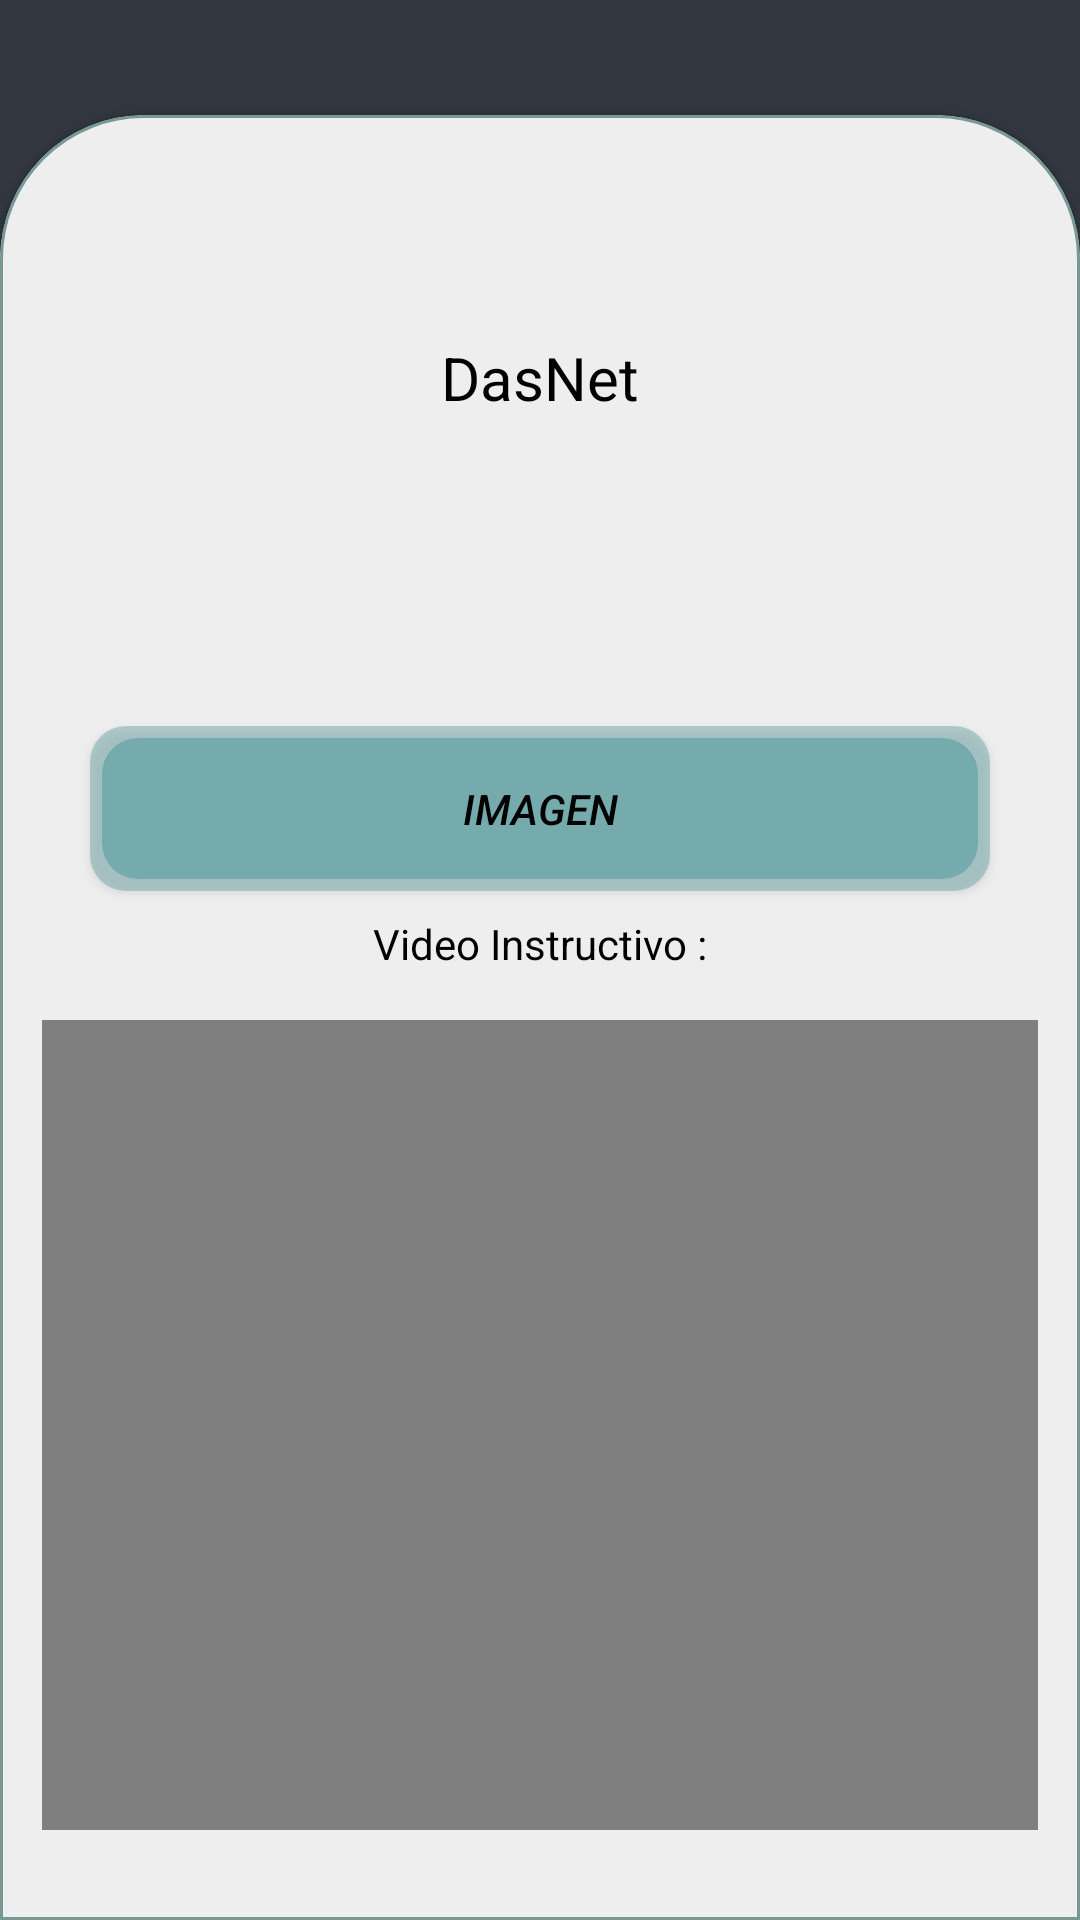

The Android layout XML behind this screen, and the referenced resources:
<!-- AndroidManifest.xml: application theme Theme.Dasnet -->
<!-- res/layout/step_description.xml -->
<?xml version="1.0" encoding="utf-8"?>
<androidx.constraintlayout.widget.ConstraintLayout xmlns:android="http://schemas.android.com/apk/res/android"
    xmlns:app="http://schemas.android.com/apk/res-auto"
    xmlns:tools="http://schemas.android.com/tools"
    android:id="@+id/main"
    android:layout_width="match_parent"
    android:layout_height="match_parent"
    android:background="@color/InterfaceGray"
    android:padding="0dp"
    tools:context=".qr_information">

    <androidx.constraintlayout.widget.Guideline
        android:id="@+id/guideline2"
        android:layout_width="wrap_content"
        android:layout_height="wrap_content"
        android:orientation="horizontal"
        app:layout_constraintGuide_percent="0.06" />

    <com.google.android.material.card.MaterialCardView
        style="@style/custom_card_view_style"
        android:layout_width="0dp"
        android:layout_height="0dp"
        app:cardBackgroundColor="@color/InterfaceWhite"
        app:layout_constraintTop_toBottomOf="@id/guideline2"
        app:layout_constraintBottom_toBottomOf="parent"
        app:layout_constraintStart_toStartOf="parent"
        app:layout_constraintEnd_toEndOf="parent"
        app:strokeColor="@color/greenStep">

        <androidx.constraintlayout.widget.ConstraintLayout
            android:layout_width="match_parent"
            android:layout_height="match_parent">

            

            <VideoView
                android:id="@+id/videoView"
                android:layout_width="350dp"
                android:layout_height="270dp"
                android:layout_margin="16dp"
                android:visibility="visible"
                app:layout_constraintBottom_toBottomOf="parent"
                app:layout_constraintEnd_toEndOf="parent"
                app:layout_constraintHorizontal_bias="0.491"
                app:layout_constraintStart_toStartOf="parent"
                app:layout_constraintTop_toTopOf="parent"
                app:layout_constraintVertical_bias="1.0" />

            <TextView
                android:id="@+id/StepDescription"
                android:layout_width="wrap_content"
                android:layout_height="wrap_content"
                android:layout_marginHorizontal="30dp"
                android:text="@string/app_name"
                android:textColor="@android:color/black"
                android:textSize="20sp"
                app:layout_constraintBottom_toBottomOf="parent"
                app:layout_constraintEnd_toEndOf="parent"
                app:layout_constraintStart_toStartOf="parent"
                app:layout_constraintTop_toTopOf="parent"
                app:layout_constraintVertical_bias="0.11" />

            <ProgressBar
                android:id="@+id/progressBar"
                android:layout_width="wrap_content"
                android:layout_height="wrap_content"
                android:visibility="gone"
                app:layout_constraintBottom_toBottomOf="parent"
                app:layout_constraintEnd_toEndOf="parent"
                app:layout_constraintStart_toStartOf="parent"
                app:layout_constraintTop_toTopOf="parent" />

            

            

            <TextView
                android:id="@+id/textView5"
                android:layout_width="wrap_content"
                android:layout_height="wrap_content"
                android:layout_marginBottom="16dp"
                android:text="Video Instructivo :"
                android:textColor="#000000"
                app:layout_constraintBottom_toTopOf="@+id/videoView"
                app:layout_constraintEnd_toEndOf="parent"
                app:layout_constraintStart_toStartOf="parent"
                app:layout_constraintTop_toBottomOf="@+id/StepDescription"
                app:layout_constraintVertical_bias="1.0" />


            <androidx.appcompat.widget.AppCompatButton
                android:id="@+id/viewImageButton"
                android:layout_width="300dp"
                android:layout_height="55dp"
                android:text="Imagen"
                android:background="@drawable/button_background"
                android:backgroundTint="@color/InterfaceGreen"
                app:layout_constraintBottom_toTopOf="@+id/textView5"
                android:textColor="@color/black"
                app:cornerRadius="12dp"
                android:padding="10dp"
                android:fontFamily="sans-serif-medium"
                android:textStyle="italic"
                app:layout_constraintEnd_toEndOf="parent"
                app:layout_constraintStart_toStartOf="parent"
                app:layout_constraintTop_toBottomOf="@+id/StepDescription"
                app:layout_constraintVertical_bias="0.927" />

            <ImageView
                android:id="@+id/imageView"
                android:layout_width="0dp"
                android:layout_height="0dp"
                android:layout_margin="16dp"
                android:scaleType="centerInside"
                android:visibility="gone"
                app:layout_constraintBottom_toBottomOf="parent"
                app:layout_constraintEnd_toEndOf="parent"
                app:layout_constraintStart_toStartOf="parent"
                app:layout_constraintTop_toTopOf="parent" />

        </androidx.constraintlayout.widget.ConstraintLayout>

    </com.google.android.material.card.MaterialCardView>

</androidx.constraintlayout.widget.ConstraintLayout>
<!-- resources referenced by this layout -->
<resources>
  <color name="InterfaceGray">#31363F</color>
  <color name="InterfaceGreen">#76ABAE</color>
  <color name="InterfaceWhite">#EEEEEE</color>
  <color name="black">#FF000000</color>
  <color name="greenStep">#769995</color>
  <!-- drawable button_background (drawable) -->
  <layer-list xmlns:android="http://schemas.android.com/apk/res/android">
      
      <item>
          <shape android:shape="rectangle">
              <solid android:color="#80000000" /> 
              <corners android:radius="12dp" /> 
          </shape>
      </item>
  
      
      <item android:left="4dp" android:top="4dp" android:right="4dp" android:bottom="4dp">
          <shape android:shape="rectangle">
              <solid android:color="@color/button_color" /> 
              <corners android:radius="12dp" /> 
          </shape>
      </item>
  </layer-list>
  <string name="app_name">DasNet</string>
  <style name="custom_card_view_style" parent="Widget.MaterialComponents.CardView">
          <item name="shapeAppearanceOverlay">@style/custom_card_view</item>
      </style>
  <style name="Theme.Dasnet" parent="Base.Theme.Dasnet" />
  <style name="custom_card_view" parent="">
  
          <item name="cornerFamily">rounded</item>
          <item name="cornerSizeTopRight">48dp</item>
          <item name="cornerSizeTopLeft">48dp</item>
          <item name="cornerSizeBottomLeft">0dp</item>
          <item name="cornerSizeBottomRight">0dp</item>
      </style>
  <style name="Base.Theme.Dasnet" parent="Theme.Material3.DayNight.NoActionBar">
          
          <item name="colorPrimary">@color/InterfaceGreen</item>
          <item name="colorPrimaryDark">@color/statusBarColor</item> 
          <item name="colorAccent">@color/InterfaceGray</item>
          
      </style>
  <color name="statusBarColor">#222831</color>
</resources>
